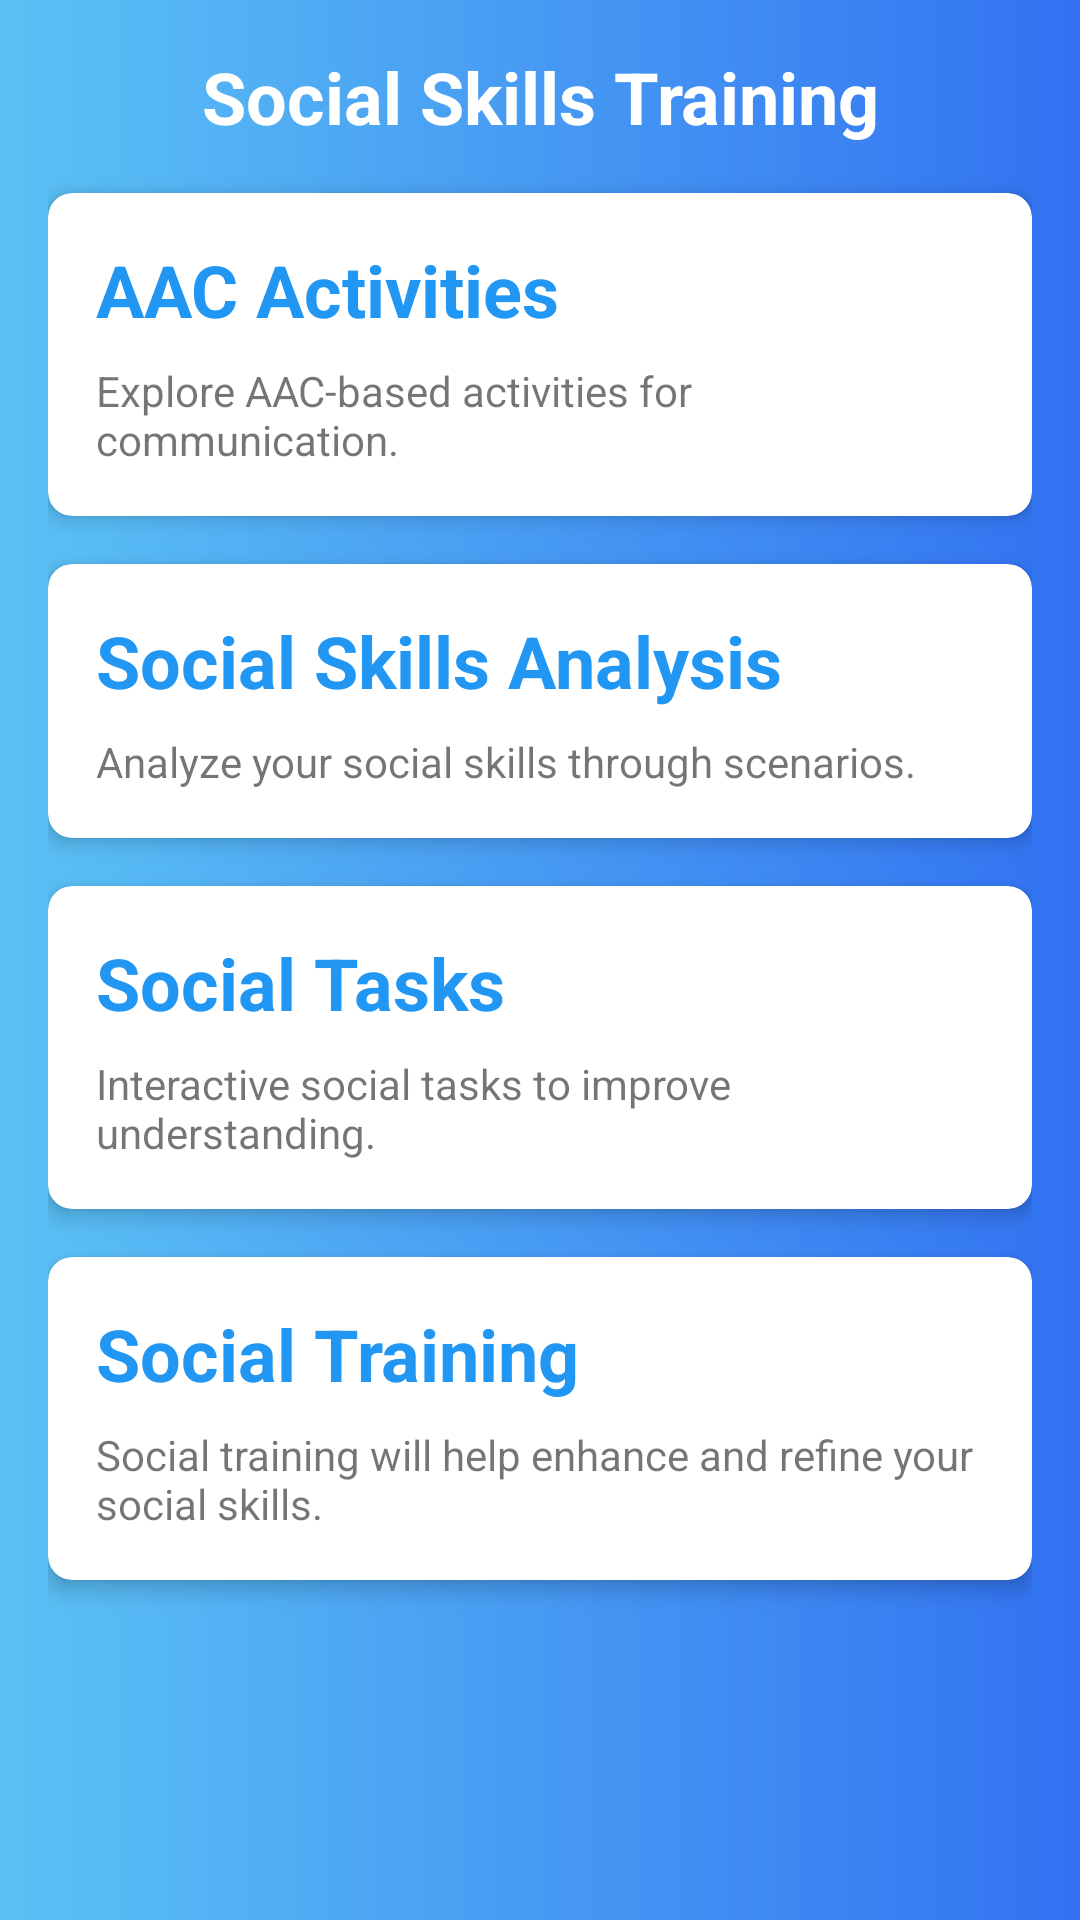

Write the Android layout XML for this screen, with the resource values it uses.
<!-- AndroidManifest.xml: application theme Theme.AutismSupportSystem -->
<!-- res/layout/activity_social_skills.xml -->
<?xml version="1.0" encoding="utf-8"?>
<LinearLayout xmlns:android="http://schemas.android.com/apk/res/android"
    xmlns:card_view="http://schemas.android.com/apk/res-auto"
    android:layout_width="match_parent"
    android:layout_height="match_parent"
    android:orientation="vertical"
    android:padding="16dp"
    android:background="@drawable/gradient_background">

    <TextView
        android:id="@+id/title"
        android:layout_width="match_parent"
        android:layout_height="wrap_content"
        android:text="Social Skills Training"
        android:textSize="24sp"
        android:textStyle="bold"
        android:textColor="@color/white"
        android:gravity="center"
        android:paddingBottom="16dp" />

    <com.google.android.material.card.MaterialCardView
        android:id="@+id/cardAacActivity"
        android:layout_width="match_parent"
        android:layout_height="wrap_content"
        android:layout_marginBottom="16dp"
        card_view:cardCornerRadius="8dp"
        card_view:cardElevation="4dp">

        <LinearLayout
            android:layout_width="match_parent"
            android:layout_height="match_parent"
            android:orientation="vertical"
            android:padding="16dp">

            <TextView
                android:id="@+id/cardAacTitle"
                android:layout_width="wrap_content"
                android:layout_height="wrap_content"
                android:text="AAC Activities"
                android:textSize="24sp"
                android:textColor="@color/skyblue"
                android:textStyle="bold" />

            <TextView
                android:id="@+id/cardAacDescription"
                android:layout_width="wrap_content"
                android:layout_height="wrap_content"
                android:text="Explore AAC-based activities for communication."
                android:textSize="14sp"
                android:paddingTop="8dp" />
        </LinearLayout>
    </com.google.android.material.card.MaterialCardView>

    <androidx.cardview.widget.CardView
        android:id="@+id/cardSocialAnalysis"
        android:layout_width="match_parent"
        android:layout_height="wrap_content"
        android:layout_marginBottom="16dp"
        card_view:cardCornerRadius="8dp"
        card_view:cardElevation="4dp">

        <LinearLayout
            android:layout_width="match_parent"
            android:layout_height="match_parent"
            android:orientation="vertical"
            android:padding="16dp">

            <TextView
                android:id="@+id/cardSocialAnalysisTitle"
                android:layout_width="wrap_content"
                android:layout_height="wrap_content"
                android:text="Social Skills Analysis"
                android:textSize="24sp"
                android:textColor="@color/skyblue"
                android:textStyle="bold" />

            <TextView
                android:id="@+id/cardSocialAnalysisDescription"
                android:layout_width="wrap_content"
                android:layout_height="wrap_content"
                android:text="Analyze your social skills through scenarios."
                android:textSize="14sp"
                android:paddingTop="8dp" />
        </LinearLayout>
    </androidx.cardview.widget.CardView>

    <androidx.cardview.widget.CardView
        android:id="@+id/cardSocialTask"
        android:layout_width="match_parent"
        android:layout_height="wrap_content"
        card_view:cardCornerRadius="8dp"
        card_view:cardElevation="4dp">

        <LinearLayout
            android:layout_width="match_parent"
            android:layout_height="match_parent"
            android:orientation="vertical"
            android:padding="16dp">

            <TextView
                android:id="@+id/cardSocialTaskTitle"
                android:layout_width="wrap_content"
                android:layout_height="wrap_content"
                android:text="Social Tasks"
                android:textSize="24sp"
                android:textColor="@color/skyblue"
                android:textStyle="bold" />

            <TextView
                android:id="@+id/cardSocialTaskDescription"
                android:layout_width="wrap_content"
                android:layout_height="wrap_content"
                android:text="Interactive social tasks to improve understanding."
                android:textSize="14sp"
                android:paddingTop="8dp" />
        </LinearLayout>
    </androidx.cardview.widget.CardView>

    <androidx.cardview.widget.CardView
        android:id="@+id/cardSocialTraining"
        android:layout_width="match_parent"
        android:layout_height="wrap_content"
        android:layout_marginTop="16dp"
        card_view:cardCornerRadius="8dp"
        card_view:cardElevation="4dp">

        <LinearLayout
            android:layout_width="match_parent"
            android:layout_height="match_parent"
            android:orientation="vertical"
            android:padding="16dp">

            <TextView
                android:id="@+id/cardSocialTrainingTitle"
                android:layout_width="wrap_content"
                android:layout_height="wrap_content"
                android:text="Social Training"
                android:textSize="24sp"
                android:textColor="@color/skyblue"
                android:textStyle="bold" />

            <TextView
                android:id="@+id/cardSocialTrainingDescription"
                android:layout_width="wrap_content"
                android:layout_height="wrap_content"
                android:text="Social training will help enhance and refine your social skills."
                android:textSize="14sp"
                android:paddingTop="8dp" />
        </LinearLayout>
    </androidx.cardview.widget.CardView>

</LinearLayout>
<!-- resources referenced by this layout -->
<resources>
  <color name="skyblue">#2196F3</color>
  <color name="white">#FFFFFFFF</color>
  <!-- drawable gradient_background (drawable) -->
  <?xml version="1.0" encoding="utf-8"?>
  <shape xmlns:android="http://schemas.android.com/apk/res/android">
      <gradient
          android:type="linear"
          android:angle="0"
          android:startColor="#5bc2f4"
          android:endColor="#3272f2" />
  </shape>
  <style name="Theme.AutismSupportSystem" parent="Base.Theme.AutismSupportSystem" />
  <style name="Base.Theme.AutismSupportSystem" parent="Theme.MaterialComponents.DayNight.NoActionBar">
          
          
      </style>
</resources>
